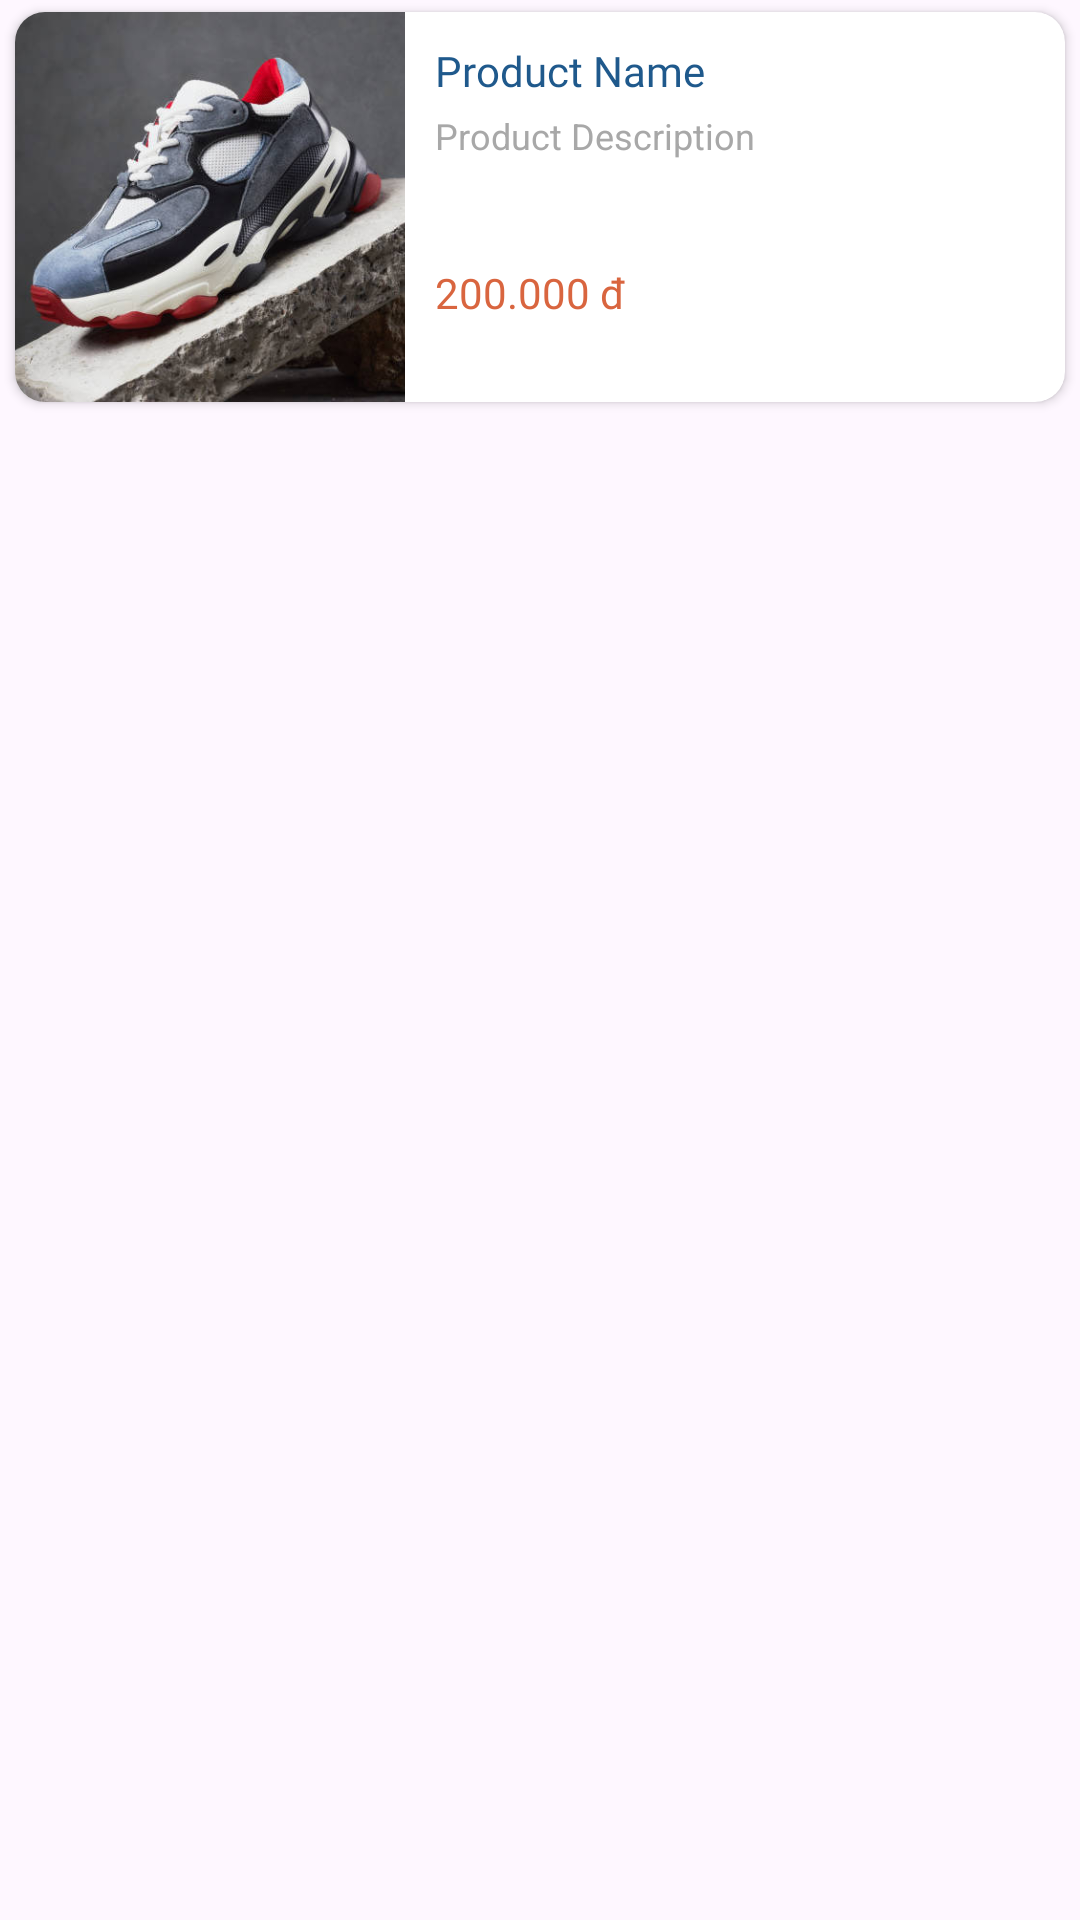

Write the Android layout XML for this screen, with the resource values it uses.
<!-- AndroidManifest.xml: application theme Theme.ForMenShop -->
<!-- res/layout/apdapter_view_products.xml -->
<?xml version="1.0" encoding="utf-8"?>
<RelativeLayout xmlns:android="http://schemas.android.com/apk/res/android"
    xmlns:app="http://schemas.android.com/apk/res-auto"
    android:id="@+id/main"
    android:layout_width="match_parent"
    android:layout_height="wrap_content">

    <androidx.cardview.widget.CardView
        android:layout_width="match_parent"
        android:layout_height="wrap_content"
        android:layout_marginStart="5dp"
        android:layout_marginTop="4dp"
        android:layout_marginEnd="5dp"
        android:layout_marginBottom="1dp"
        app:cardCornerRadius="10dp">

        <LinearLayout
            android:layout_width="match_parent"
            android:layout_height="wrap_content"
            android:orientation="horizontal">

            <ImageView
                android:id="@+id/pImage"
                android:layout_width="130dp"
                android:layout_height="130dp"
                android:scaleType="centerCrop"
                android:src="@drawable/img2b" />

            <LinearLayout
                android:layout_width="match_parent"
                android:layout_height="match_parent"
                android:orientation="vertical">

                <TextView
                    android:id="@+id/pName"
                    android:layout_width="match_parent"
                    android:layout_height="0dp"
                    android:layout_marginStart="10dp"
                    android:layout_marginTop="10dp"
                    android:layout_marginEnd="12dp"
                    android:layout_weight="0.5"
                    android:fontFamily="@font/nunito_bold"
                    android:maxLines="1"
                    android:text="@string/product_name"
                    android:textColor="@color/blue_700" />

                <TextView
                    android:id="@+id/pDesc"
                    android:layout_width="match_parent"
                    android:layout_height="0dp"
                    android:layout_marginStart="10dp"
                    android:layout_marginEnd="12dp"
                    android:layout_weight="1"
                    android:maxLines="2"
                    android:text="@string/product_description"
                    android:textColor="#A8A8A8"
                    android:textSize="12sp" />

                <LinearLayout
                    android:layout_width="match_parent"
                    android:layout_height="0dp"
                    android:layout_gravity="end|bottom"
                    android:layout_marginStart="10dp"
                    android:layout_marginEnd="5dp"
                    android:layout_marginBottom="5dp"
                    android:layout_weight="1"
                    android:orientation="horizontal">

                    <TextView
                        android:id="@+id/pPrice"
                        android:layout_width="match_parent"
                        android:layout_height="wrap_content"
                        android:layout_marginTop="5dp"
                        android:layout_weight="1"
                        android:fontFamily="@font/nunito_bold"
                        android:maxLines="1"
                        android:text="@string/pPrice"
                        android:textColor="@color/organe" />

                    <ImageView
                        android:id="@+id/shareBtn"
                        android:layout_width="30dp"
                        android:layout_height="30dp"
                        android:layout_marginEnd="10dp"
                        android:backgroundTint="@color/blue_700"
                        android:src="@drawable/share" />
                </LinearLayout>
            </LinearLayout>
        </LinearLayout>
    </androidx.cardview.widget.CardView>
</RelativeLayout>
<!-- resources referenced by this layout -->
<resources>
  <color name="blue_700">#1F598C</color>
  <color name="organe">#D9653F</color>
  <!-- drawable img2b: jpg bitmap (drawable-v24, 32436 bytes) -->
  <string name="pPrice">200.000 đ</string>
  <string name="product_description">Product Description</string>
  <string name="product_name">Product Name</string>
  <style name="Theme.ForMenShop" parent="Base.Theme.ForMenShop" />
  <style name="Base.Theme.ForMenShop" parent="Theme.Material3.DayNight.NoActionBar">
          
          
          <item name="colorPrimary">@color/blue_500</item>
          <item name="colorPrimaryVariant">@color/blue_500</item>
          <item name="colorOnPrimary">@color/white</item>
          
          <item name="colorSecondary">@color/teal_200</item>
          <item name="colorSecondaryVariant">@color/teal_700</item>
          <item name="colorOnSecondary">@color/black</item>
          
          <item name="android:statusBarColor" tools:targetApi="l">?attr/colorPrimaryVariant</item>
          <item name="bottomSheetDialogTheme">@style/AppBottomSheetDialogTheme</item>
      </style>
  <color name="blue_500">#398CBF</color>
  <color name="white">#FFFFFFFF</color>
  <color name="teal_200">#FF03DAC5</color>
  <color name="teal_700">#FF018786</color>
  <color name="black">#FF000000</color>
  <style name="AppBottomSheetDialogTheme" parent="Theme.Design.Light.BottomSheetDialog">
          <item name="bottomSheetStyle">@style/AppModalStyle</item>
      </style>
  <style name="AppModalStyle" parent="Widget.Design.BottomSheet.Modal">
          <item name="android:background">@drawable/rounded_dialog</item>
      </style>
</resources>
